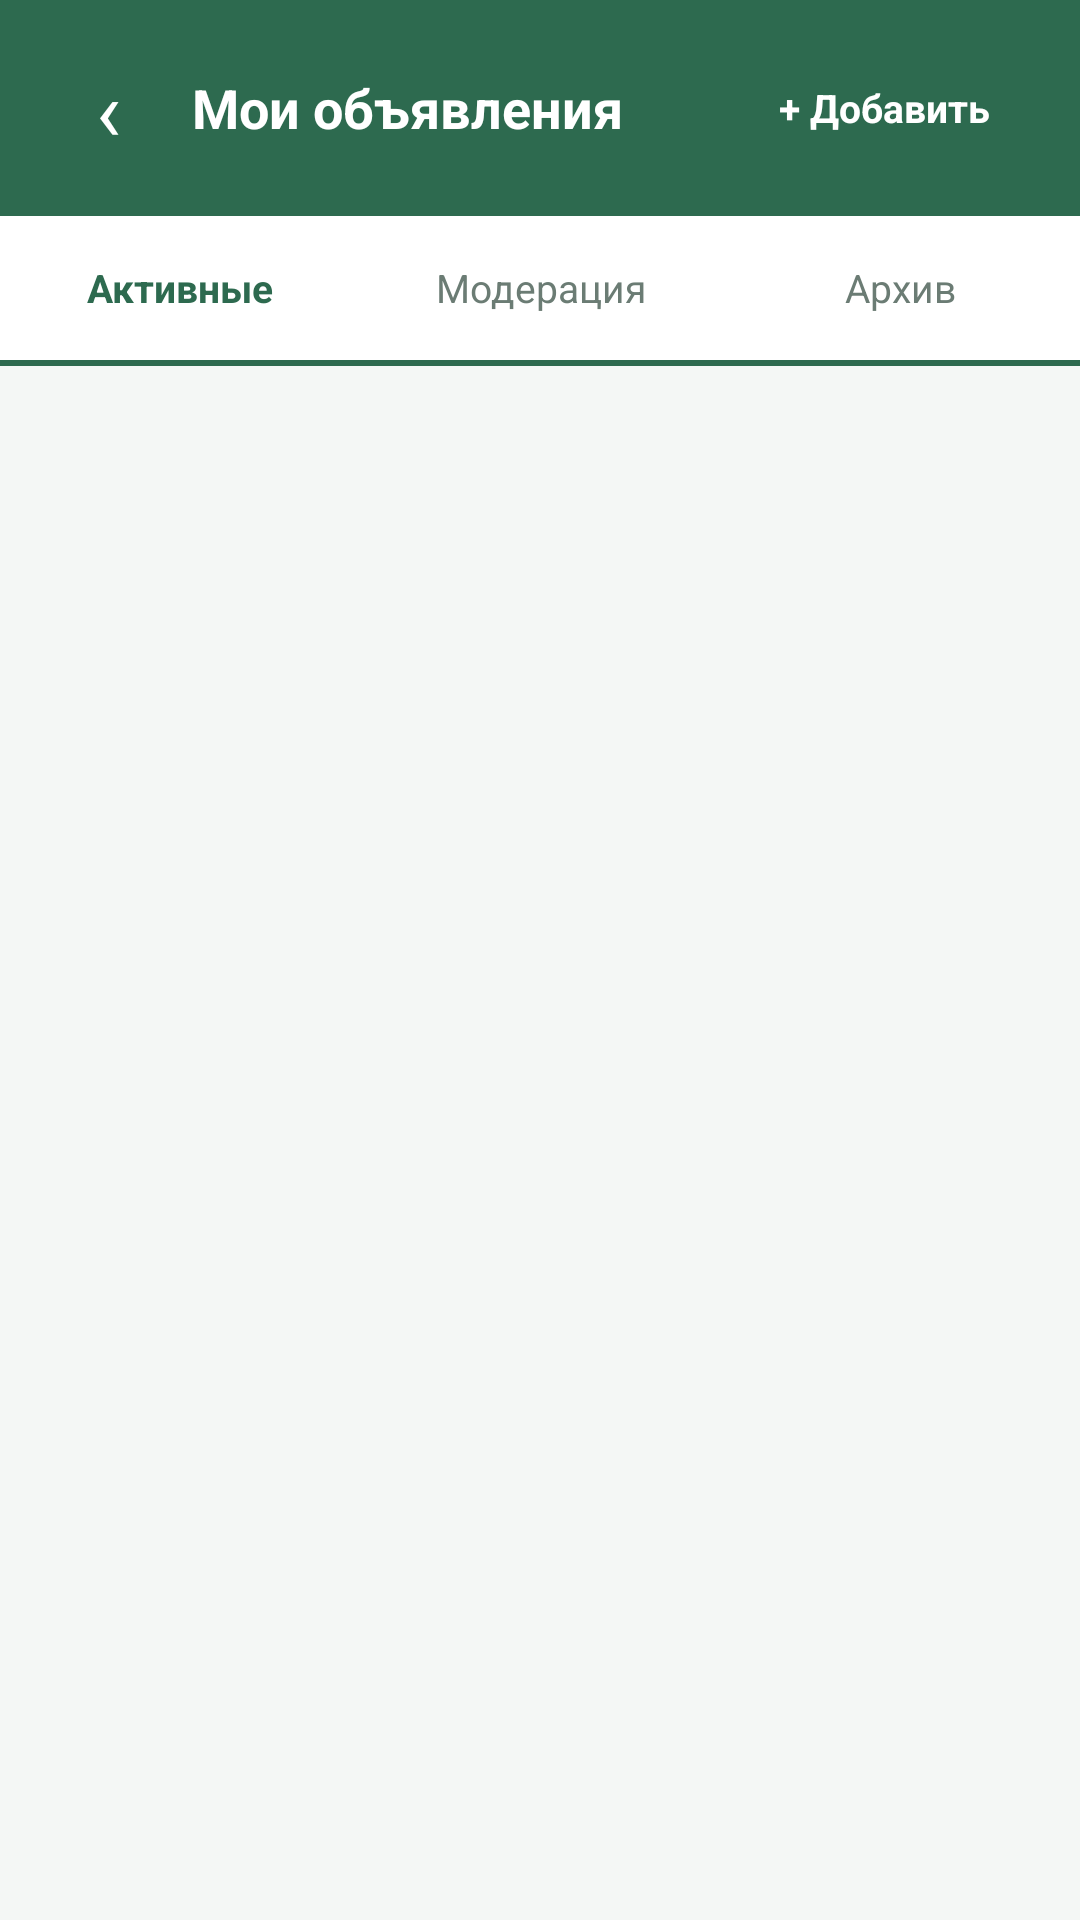

Reconstruct the res/layout file that produces this screen, plus the resources it refers to.
<!-- AndroidManifest.xml: application theme Theme.Farme -->
<!-- res/layout/activity_my_listings.xml -->
<?xml version="1.0" encoding="utf-8"?>
<LinearLayout xmlns:android="http://schemas.android.com/apk/res/android"
    android:layout_width="match_parent" android:layout_height="match_parent"
    android:orientation="vertical" android:background="@color/bg_screen">

    <LinearLayout android:layout_width="match_parent" android:layout_height="wrap_content"
        android:orientation="horizontal" android:gravity="center_vertical"
        android:background="@color/green_primary"
        android:paddingHorizontal="16dp" android:paddingVertical="16dp"
        android:fitsSystemWindows="true">
        <TextView android:id="@+id/btnBack"
            android:layout_width="40dp" android:layout_height="40dp"
            android:text="‹" android:textSize="28sp" android:textColor="#FFFFFF"
            android:gravity="center" android:clickable="true" android:focusable="true"/>
        <TextView android:layout_width="0dp" android:layout_height="wrap_content"
            android:layout_weight="1" android:text="@string/menu_my_listings"
            android:textSize="18sp" android:textColor="#FFFFFF"
            android:textStyle="bold" android:layout_marginStart="8dp"/>
        <LinearLayout android:id="@+id/btnCreate"
            android:layout_width="wrap_content" android:layout_height="36dp"
            android:gravity="center" android:background="@color/green_primary"
            android:paddingHorizontal="14dp"
            android:clickable="true" android:focusable="true">
            <TextView android:layout_width="wrap_content" android:layout_height="wrap_content"
                android:text="@string/btn_add_listing" android:textSize="13sp"
                android:textColor="#FFFFFF" android:textStyle="bold"/>
        </LinearLayout>
    </LinearLayout>

    
    <LinearLayout android:layout_width="match_parent" android:layout_height="48dp"
        android:orientation="horizontal" android:background="@color/bg_card">
        <TextView android:id="@+id/tabActive"
            android:layout_width="0dp" android:layout_height="match_parent"
            android:layout_weight="1" android:text="@string/tab_active"
            android:gravity="center" android:textSize="13sp"
            android:textColor="@color/green_primary" android:textStyle="bold"
            android:clickable="true" android:focusable="true"/>
        <TextView android:id="@+id/tabPending"
            android:layout_width="0dp" android:layout_height="match_parent"
            android:layout_weight="1" android:text="@string/tab_moderation"
            android:gravity="center" android:textSize="13sp"
            android:textColor="@color/text_secondary"
            android:clickable="true" android:focusable="true"/>
        <TextView android:id="@+id/tabArchive"
            android:layout_width="0dp" android:layout_height="match_parent"
            android:layout_weight="1" android:text="@string/tab_archive"
            android:gravity="center" android:textSize="13sp"
            android:textColor="@color/text_secondary"
            android:clickable="true" android:focusable="true"/>
    </LinearLayout>
    <View android:id="@+id/tabIndicator"
        android:layout_width="match_parent" android:layout_height="2dp"
        android:background="@color/green_primary"/>

    <ProgressBar android:id="@+id/progressBar"
        android:layout_width="wrap_content" android:layout_height="wrap_content"
        android:layout_gravity="center_horizontal" android:layout_marginTop="24dp"
        android:indeterminateTint="@color/green_primary" android:visibility="gone"/>

    <androidx.recyclerview.widget.RecyclerView android:id="@+id/recyclerListings"
        android:layout_width="match_parent" android:layout_height="0dp"
        android:layout_weight="1" android:paddingHorizontal="12dp"
        android:paddingTop="8dp" android:clipToPadding="false" android:scrollbars="none"/>

    <LinearLayout android:id="@+id/emptyState"
        android:layout_width="match_parent" android:layout_height="0dp"
        android:layout_weight="1" android:orientation="vertical"
        android:gravity="center" android:padding="40dp" android:visibility="gone">
        <TextView android:layout_width="80dp" android:layout_height="80dp"
            android:text="📋" android:textSize="42sp" android:gravity="center"
            android:background="@drawable/bg_icon_rounded" android:layout_marginBottom="16dp"/>
        <TextView android:layout_width="wrap_content" android:layout_height="wrap_content"
            android:text="@string/empty_my_listings" android:textSize="17sp"
            android:textColor="@color/text_primary" android:textStyle="bold"
            android:layout_marginBottom="8dp"/>
        <TextView android:layout_width="wrap_content" android:layout_height="wrap_content"
            android:text="@string/empty_my_listings_hint"
            android:textSize="13sp" android:textColor="@color/text_secondary"
            android:gravity="center"/>
    </LinearLayout>
</LinearLayout>
<!-- resources referenced by this layout -->
<resources>
  <color name="bg_card">#FFFFFF</color>
  <color name="bg_screen">#F4F7F5</color>
  <color name="green_primary">#2D6A4F</color>
  <color name="text_primary">#1A2B22</color>
  <color name="text_secondary">#6B7C74</color>
  <!-- drawable bg_icon_rounded (drawable) -->
  <?xml version="1.0" encoding="utf-8"?>
  <shape xmlns:android="http://schemas.android.com/apk/res/android"
      android:shape="rectangle">
      <solid android:color="@color/green_surface"/>
      <corners android:radius="10dp"/>
  </shape>
  <string name="btn_add_listing">+ Добавить</string>
  <string name="empty_my_listings">Объявлений нет</string>
  <string name="empty_my_listings_hint">Нажмите «+ Добавить», чтобы создать первое объявление</string>
  <string name="menu_my_listings">Мои объявления</string>
  <string name="tab_active">Активные</string>
  <string name="tab_archive">Архив</string>
  <string name="tab_moderation">Модерация</string>
  <style name="Theme.Farme" parent="Theme.AppCompat.DayNight.NoActionBar">
          <item name="colorPrimary">@color/green_primary</item>
          <item name="colorPrimaryDark">@color/green_dark</item>
          <item name="colorAccent">@color/orange_accent</item>
          <item name="android:statusBarColor">@color/green_primary</item>
          <item name="android:windowLightStatusBar">false</item>
          <item name="android:windowBackground">@color/bg_screen</item>
          <item name="buttonStyle">@style/AppButtonStyle</item>
          <item name="materialButtonStyle">@style/AppButtonStyle</item>
      </style>
  <color name="green_surface">#D8F3DC</color>
  <color name="green_dark">#1B4332</color>
  <color name="orange_accent">#F4A261</color>
  <style name="AppButtonStyle" parent="Widget.AppCompat.Button">
          <item name="android:backgroundTint">@null</item>
          <item name="android:stateListAnimator">@null</item>
          <item name="android:textAllCaps">false</item>
      </style>
</resources>
